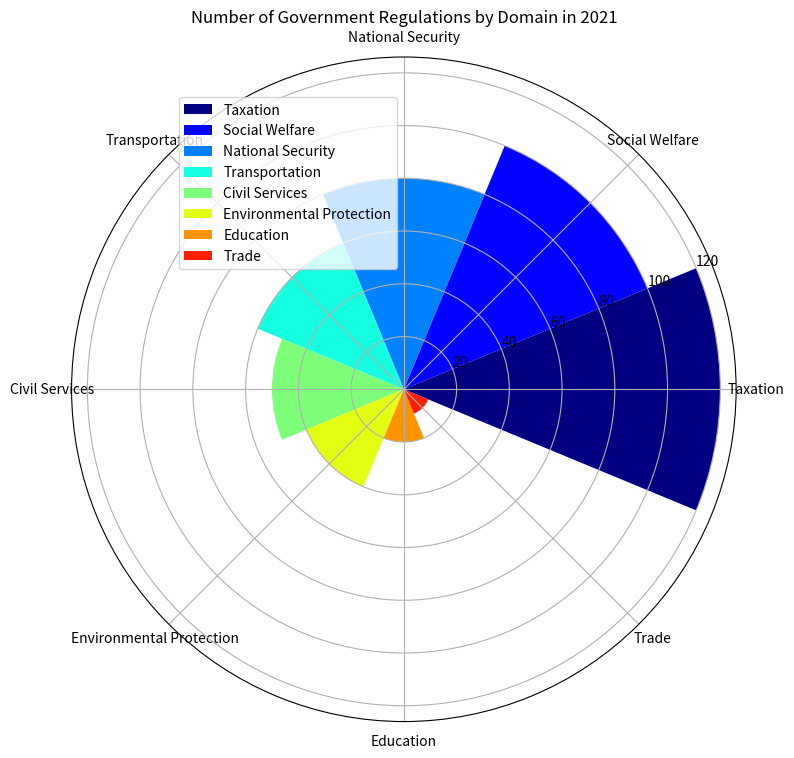

The matplotlib source for this figure: (Note: this script raises an exception after producing the figure.)

import matplotlib.pyplot as plt
import numpy as np

# Transform the given data into three variables: data_labels, data, line_labels
data_labels = ['Taxation', 'Social Welfare', 'National Security', 'Transportation', 'Civil Services', 'Environmental Protection', 'Education', 'Trade']
data = [120, 100, 80, 60, 50, 40, 20, 10]
line_labels = ['Category', 'Number of Regulations']

# Plot the data with the type of rose chart
fig = plt.figure(figsize=(8, 8))
ax = fig.add_subplot(111, polar=True)

# Calculate the sector angle
num_categories = len(data_labels)
sector_angle = (2 * np.pi) / num_categories

# Create each sector and assign a different color
for i in range(num_categories):
    ax.bar(i * sector_angle, data[i], width=sector_angle, color=plt.cm.jet(i / num_categories))

# Set the ticks to the center of each sector
ax.set_xticks(np.linspace(0, 2*np.pi, num_categories, endpoint=False))
ax.set_xticklabels(data_labels)

# Position the legend at the top of the chart
ax.legend(data_labels, bbox_to_anchor=(0.5, 0.95))

# Set the title of the figure
plt.title('Number of Government Regulations by Domain in 2021')

# Resize the image
plt.tight_layout()

# Save the figure
plt.savefig('/cpfs01/user/yanxiangchao/code0/gpt_chart/structchart_simulation/simulated_data_corner_cases/rose/png/20231227-021234_143.png')

# Clear the current image state
plt.clf()
